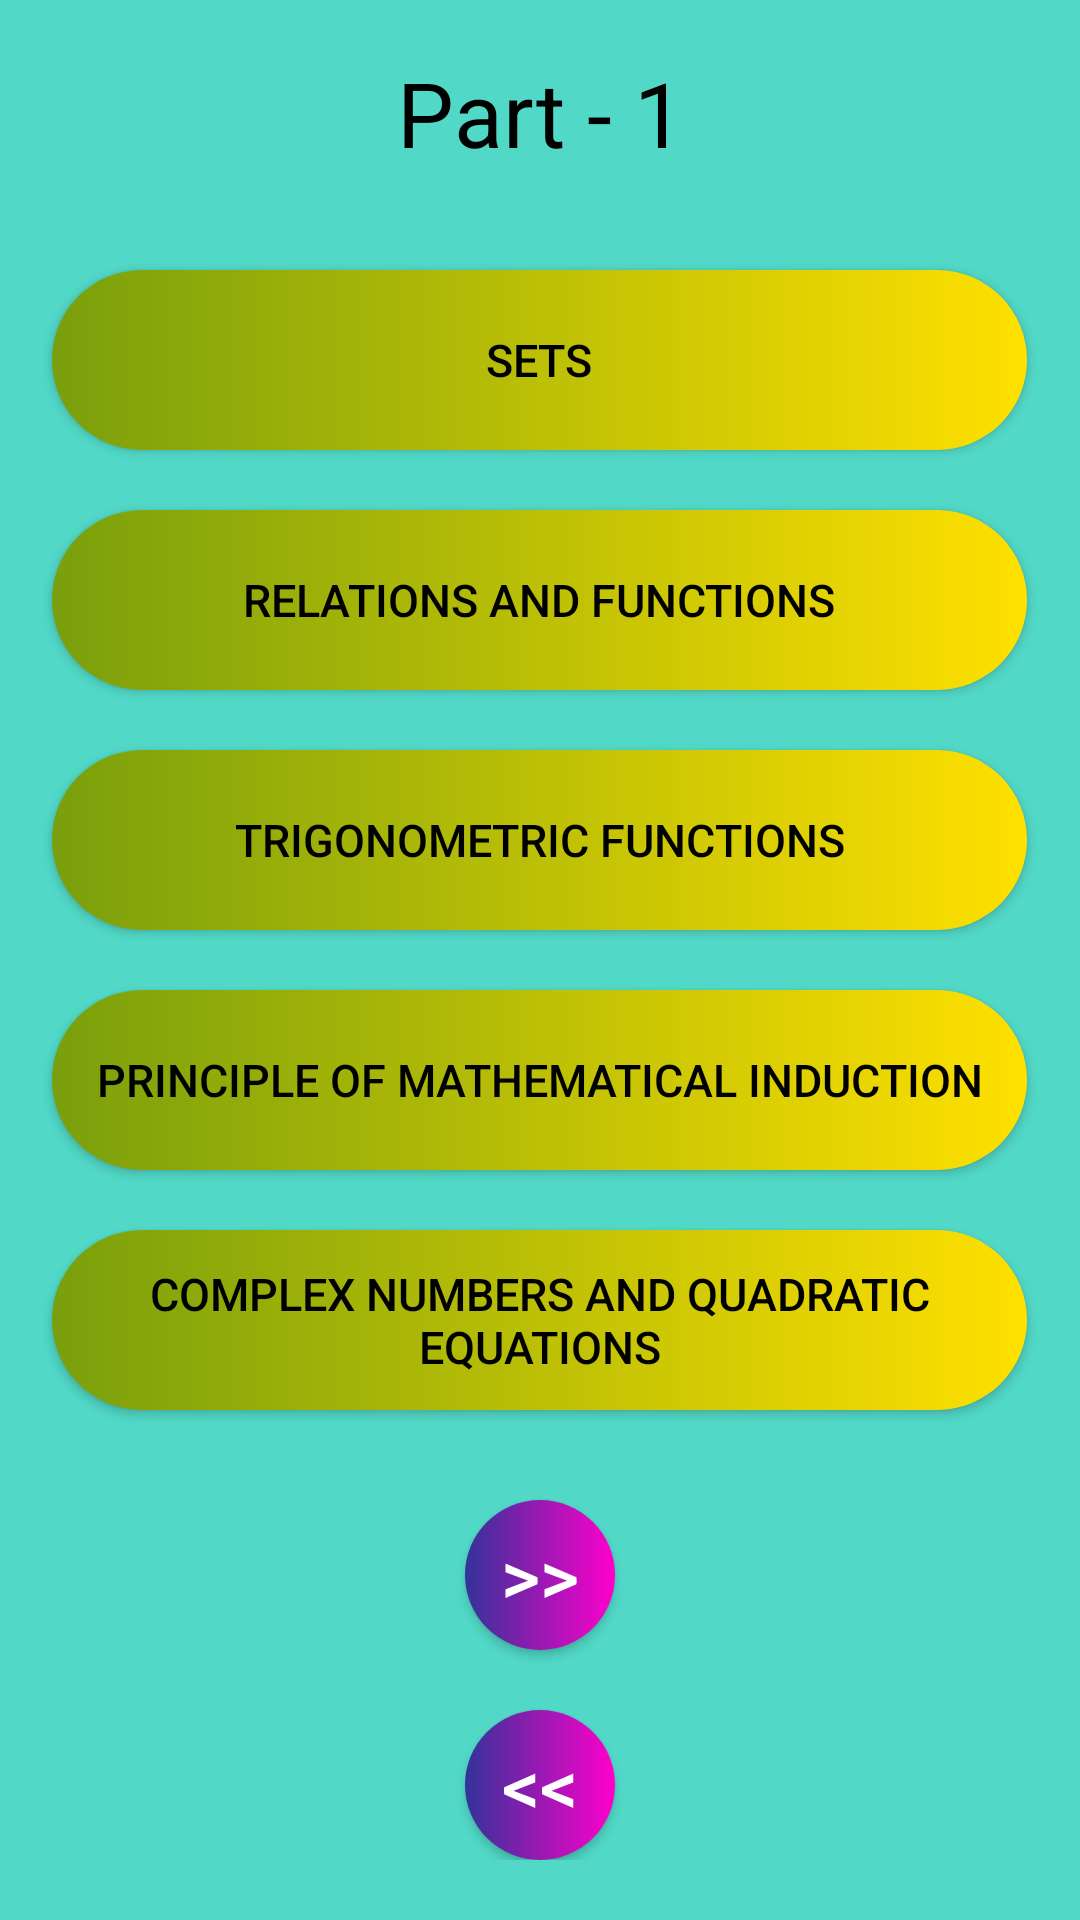

This screen was rendered from an Android layout file. Write that file and the resources it references.
<!-- AndroidManifest.xml: application theme Theme.AppCompat.Light.NoActionBar -->
<!-- res/layout/activity_chapter_list_math.xml -->
<?xml version="1.0" encoding="utf-8"?>
<androidx.core.widget.NestedScrollView xmlns:android="http://schemas.android.com/apk/res/android"
    xmlns:tools="http://schemas.android.com/tools"
    android:id="@+id/nestedScrollView"
    android:layout_width="match_parent"
    android:layout_height="match_parent"
    android:paddingBottom="20dp"
    android:paddingLeft="10dp"
    android:paddingRight="10dp"
    android:theme="@style/Theme.AppCompat.Light"
    android:background="@color/colorPrimary"
    tools:context=".chapter_list_math">

    <androidx.appcompat.widget.LinearLayoutCompat
        android:layout_width="match_parent"
        android:layout_height="match_parent"
        android:orientation="vertical"
        android:fitsSystemWindows="true">

        <TextView
            android:id="@+id/txt_unit"
            android:layout_width="match_parent"
            android:layout_height="75dp"
            android:text="@string/part_1_math_classXI"
            android:textColor="@color/black"
            android:gravity="center"
            android:textSize="30sp" />

        <Button
            android:id="@+id/u1_btn1_chap_one"
            android:layout_width="325dp"
            android:layout_height="60dp"
            android:layout_marginTop="15dp"
            android:text="@string/math_chap1_sets"
            android:gravity="center"
            android:layout_gravity="center"
            android:textSize="15sp"
            android:textColor="@color/black"
            android:background="@drawable/prev_next_round_btn" />
        <Button
            android:id="@+id/u1_btn2_chap_two"
            android:layout_width="325dp"
            android:layout_height="60dp"
            android:layout_marginTop="20dp"
            android:text="@string/math_chap2_relations_and_functions"
            android:gravity="center"
            android:textColor="@color/black"
            android:layout_gravity="center"
            android:textSize="15sp"
            android:background="@drawable/prev_next_round_btn"/>
        <Button
            android:id="@+id/u1_btn2_chap_three"
            android:layout_width="325dp"
            android:layout_height="60dp"
            android:layout_marginTop="20dp"
            android:text="@string/math_chap3_trigonometric_functions"
            android:textColor="@color/black"
            android:layout_gravity="center"
            android:gravity="center"
            android:textSize="15sp"
            android:background="@drawable/prev_next_round_btn"/>
        <Button
            android:id="@+id/u1_btn2_chap_four"
            android:layout_width="325dp"
            android:layout_height="60dp"
            android:layout_marginTop="20dp"
            android:textColor="@color/black"
            android:layout_gravity="center"
            android:text="@string/math_chap4_principle_of_mathematical_induction"
            android:gravity="center"
            android:textSize="15sp"
            android:background="@drawable/prev_next_round_btn"/>
        <Button
            android:id="@+id/u1_btn2_chap_five"
            android:layout_width="325dp"
            android:layout_height="60dp"
            android:layout_marginTop="20dp"
            android:textColor="@color/black"
            android:layout_gravity="center"
            android:text="@string/math_chap5_complex_numbers_and_quadratic_equations"
            android:gravity="center"
            android:textSize="15sp"
            android:background="@drawable/prev_next_round_btn"/>
        <Button
            android:id="@+id/u1_btn2_next"
            android:layout_width="50dp"
            android:layout_height="50dp"
            android:layout_marginTop="30dp"
            android:text="@string/u1_btn_next"
            android:gravity="center"
            android:layout_gravity="center"
            android:textColor="@color/white"
            android:onClick="displayToastMsg"
            android:textSize="25sp"
            android:background="@drawable/round"/>
        <Button
            android:id="@+id/u1_btn2_prev"
            android:layout_width="50dp"
            android:layout_height="50dp"
            android:layout_marginTop="20dp"
            android:text="@string/u1_btn_prev"
            android:textColor="@color/white"
            android:gravity="center"
            android:layout_gravity="center"
            android:textSize="25sp"
            android:background="@drawable/round"/>

    </androidx.appcompat.widget.LinearLayoutCompat>

</androidx.core.widget.NestedScrollView>
<!-- resources referenced by this layout -->
<resources>
  <color name="black">#FF000000</color>
  <color name="colorPrimary">#51d8c7</color>
  <color name="white">#FFFFFFFF</color>
  <!-- drawable prev_next_round_btn (drawable) -->
  <?xml version="1.0" encoding="utf-8"?>
  <shape xmlns:android="http://schemas.android.com/apk/res/android">
      <solid android:color="#00ffffff"/>
      <corners android:radius="75dp" />
      <solid android:color="#F00" />
      <gradient
          android:startColor = "#799F0C"
          android:endColor = "#FFE000"
          android:angle = "0"
          android:type="linear" />
  </shape>
  <!-- drawable round (drawable) -->
  <?xml version="1.0" encoding="utf-8"?>
  <shape xmlns:android="http://schemas.android.com/apk/res/android">
      <solid android:color="#00ffffff"/>
      <corners android:radius="75dp" />
      <solid android:color="#F00" />
          <gradient
              android:startColor = "#333399"
              android:endColor = "#ff00cc"
              android:angle = "0"
              android:type = "linear" />
      </shape>
  <string name="math_chap1_sets">Sets</string>
  <string name="math_chap2_relations_and_functions">Relations and Functions</string>
  <string name="math_chap3_trigonometric_functions">Trigonometric Functions</string>
  <string name="math_chap4_principle_of_mathematical_induction">Principle of Mathematical Induction</string>
  <string name="math_chap5_complex_numbers_and_quadratic_equations">Complex Numbers and Quadratic Equations</string>
  <string name="part_1_math_classXI">Part - 1</string>
  <string name="u1_btn_next">&gt;&gt;</string>
  <string name="u1_btn_prev">&lt;&lt;</string>
</resources>
